The GitHub repository DustinCarrion/TicTacToeAgent contains a labelled image folder "cnn_board" with 4 categories: board, no board 1, no board 2, no board 3. Examples follow, each with its label.

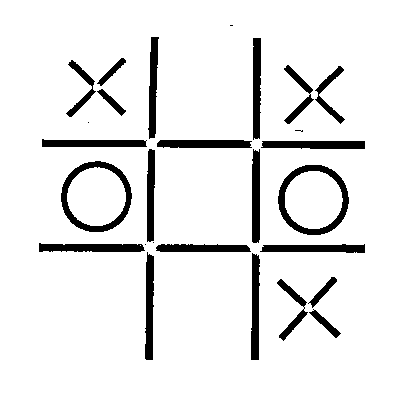
Label: board

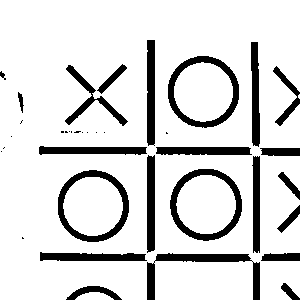
Label: no board 3

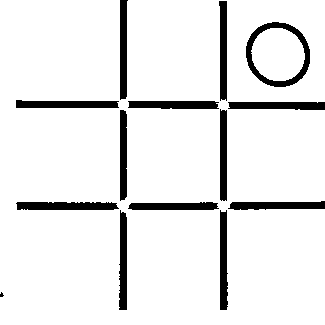
Label: board

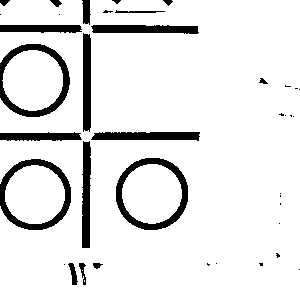
Label: no board 2

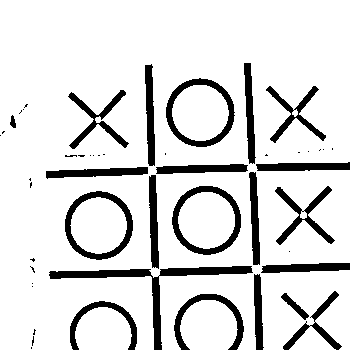
Label: no board 2

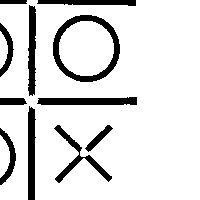
Label: no board 1
